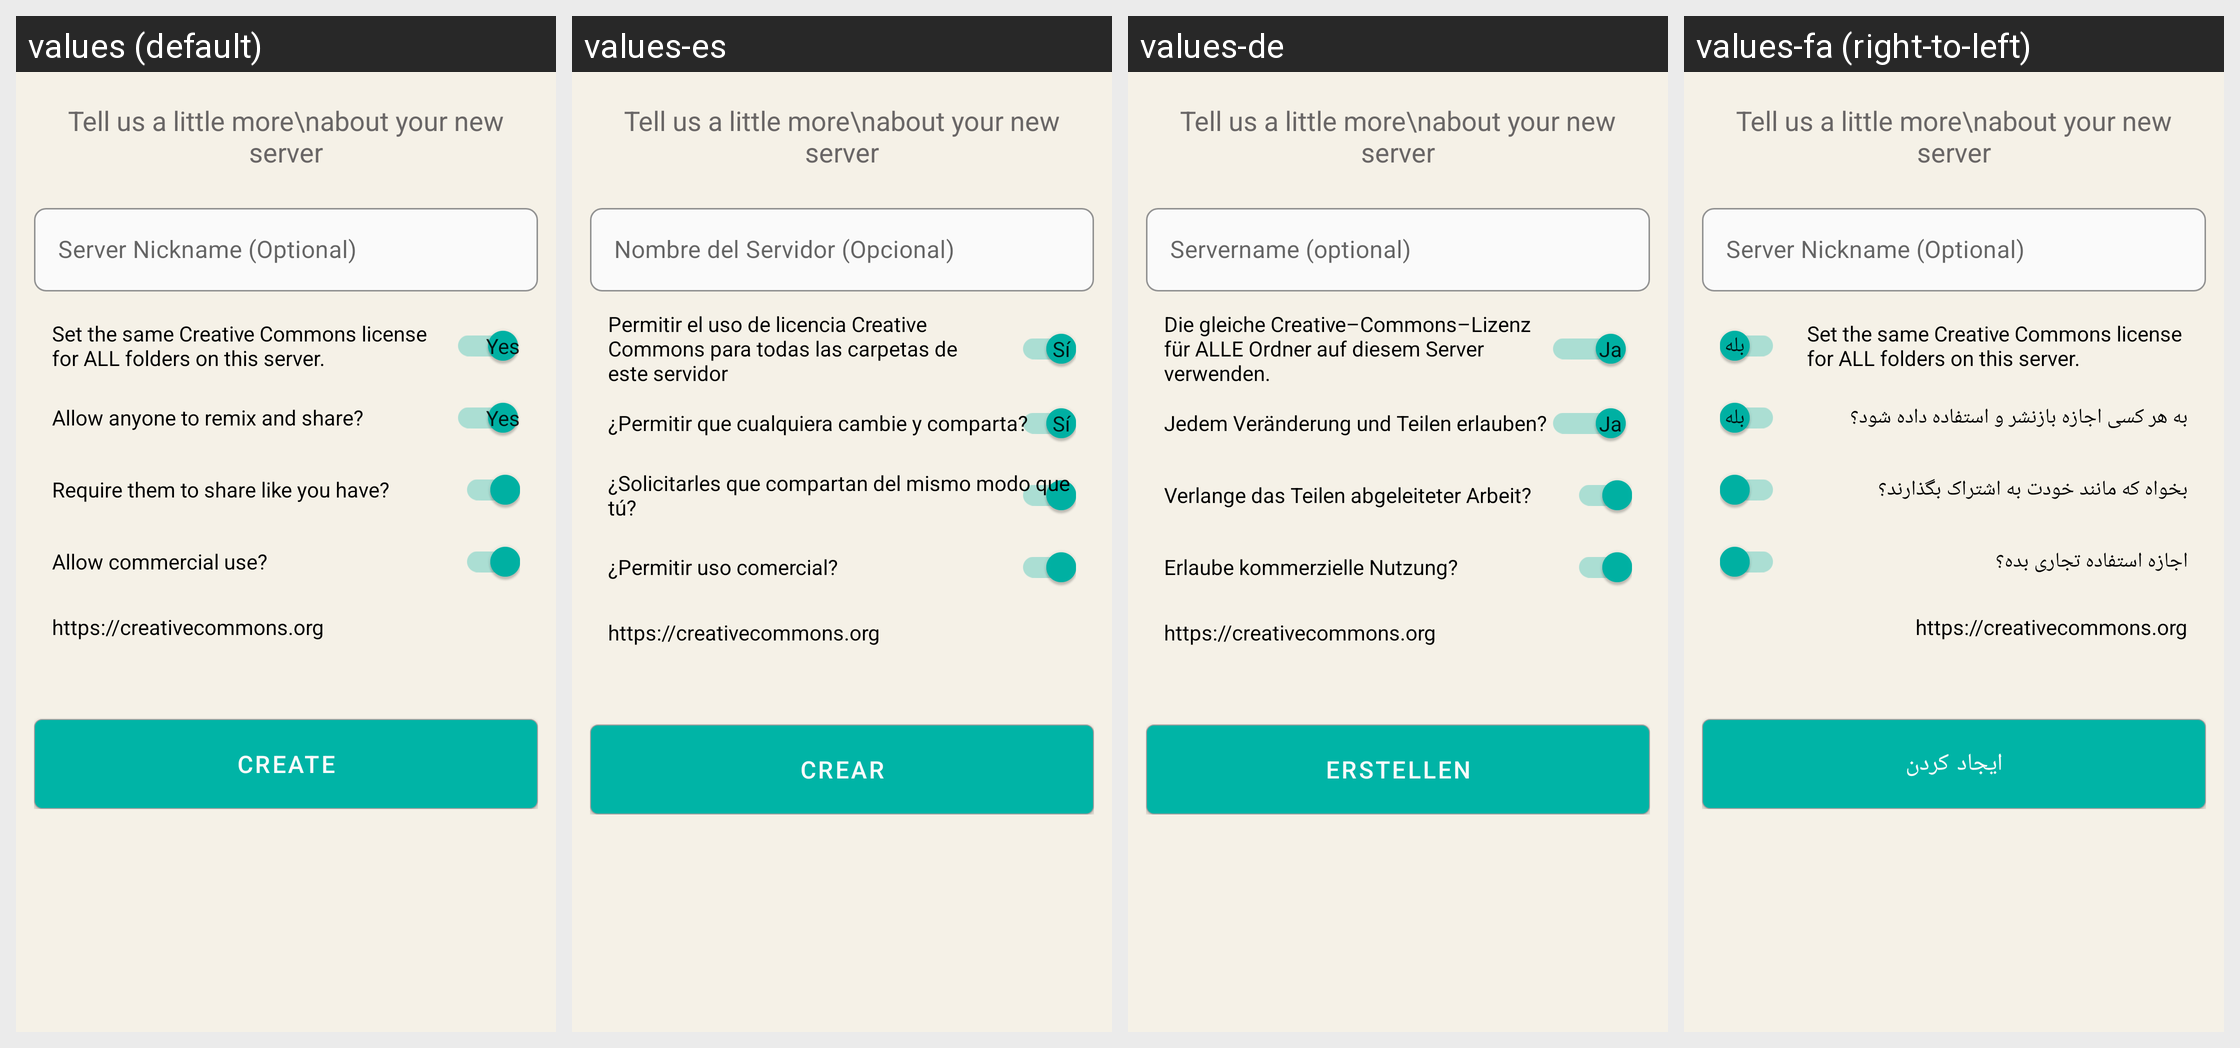

Strings drawn on this Android screen and how each of the app's shown locales translates them:
Android screen res/layout/fragment_backend_metadata.xml rendered under 4 locales, left to right: values (default), values-es, values-de, values-fa (right-to-left). Device: Nexus 5 (rendered at 1080×1920; each locale shown at half size, 540×960, under a caption strip naming it); theme AppTheme.NoActionBar.
Other locales in the repository, not shown: values-ar, values-fr, values-it, values-nl, values-pt-rBR, values-ru, values-sv, values-tr, values-uk, values-zh-rCN, values-zh-rTW.
Strings drawn on this screen, with the default value and each locale's value (text and hints the layout hard-codes, and strings that could not be matched under every locale, appear in the picture but are not listed):

server_name_optional
  values: Server Nickname (Optional)
  values-es: Nombre del Servidor (Opcional)
  values-de: Servername (optional)
  values-fa: Server Nickname (Optional)  [not translated; the default value is used]

create
  values: Create
  values-es: Crear
  values-de: Erstellen
  values-fa: ایجاد کردن

set_the_same_creative_commons_license_for_all_folders_on_this_server
  values: Set the same Creative Commons license for ALL folders on this server.
  values-es: Permitir el uso de licencia Creative Commons para todas las carpetas de este servidor
  values-de: Die gleiche Creative–Commons–Lizenz für ALLE Ordner auf diesem Server verwenden.
  values-fa: Set the same Creative Commons license for ALL folders on this server.  [not translated; the default value is used]

info_license_deriv
  values: Allow anyone to remix and share?
  values-es: ¿Permitir que cualquiera cambie y comparta?
  values-de: Jedem Veränderung und Teilen erlauben?
  values-fa: به هر کسی اجازه بازنشر و استفاده داده شود؟

info_license_sharealike
  values: Require them to share like you have?
  values-es: ¿Solicitarles que compartan del mismo modo que tú?
  values-de: Verlange das Teilen abgeleiteter Arbeit?
  values-fa: بخواه که مانند خودت به اشتراک بگذارند؟

info_license_comm
  values: Allow commercial use?
  values-es: ¿Permitir uso comercial?
  values-de: Erlaube kommerzielle Nutzung?
  values-fa: اجازه استفاده تجاری بده؟
